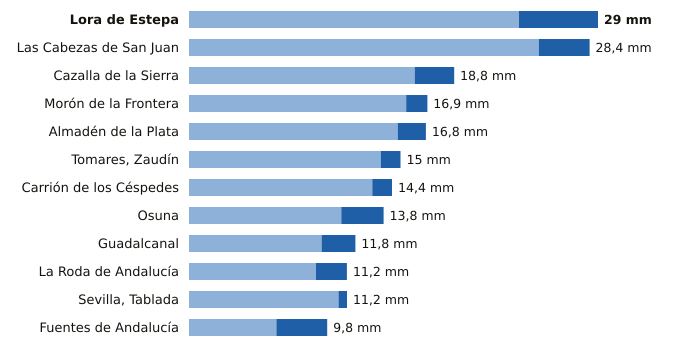

Data behind this chart, as committed beside it:
estacion, provincia, indicativo, mm_6_dias_anteriores, mm_hoy, mm_7_dias, horas_de_hoy
Lora de Estepa, Sevilla, 5612X, 23.4, 5.6, 29.0, 11
Las Cabezas de San Juan, Sevilla, 5891X, 24.8, 3.6, 28.4, 11
Cazalla de la Sierra, Sevilla, 5704B, 16.0, 2.8, 18.8, 12
Morón de la Frontera, Sevilla, 5796, 15.4, 1.5, 16.9, 12
Almadén de la Plata, Sevilla, 5733X, 14.8, 2.0, 16.8, 11
Tomares, Zaudín, Sevilla, 5788X, 13.6, 1.4, 15.0, 12
Carrión de los Céspedes, Sevilla, 5835X, 13.0, 1.4, 14.4, 11
Osuna, Sevilla, 5998X, 10.8, 3.0, 13.8, 11
Guadalcanal, Sevilla, 5726X, 9.4, 2.4, 11.8, 12
La Roda de Andalucía, Sevilla, 5612B, 9.0, 2.2, 11.2, 12
Sevilla, Tablada, Sevilla, 5790Y, 10.6, 0.6, 11.2, 12
Fuentes de Andalucía, Sevilla, 5656, 6.2, 3.6, 9.8, 11
